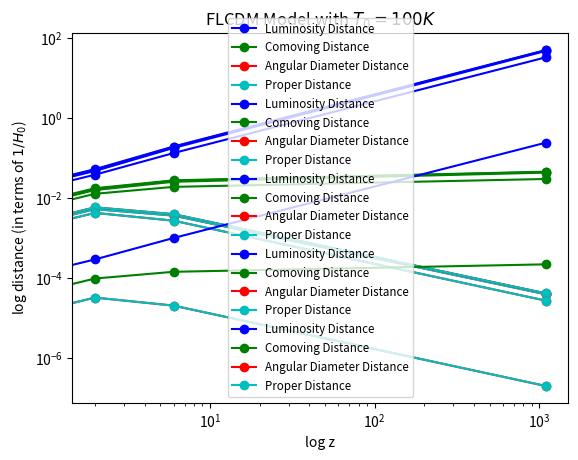

Write Python code to recreate this figure.
import numpy as np
import matplotlib.pyplot as plt
from scipy.integrate import quad

H0=[70,70,70,70,70*121.8]

data=np.array([[1e-5,0.3,0.7,0],[1e-5,0.3,0.7,0.9],[1e-5,0.3,0.7,-0.6],[1e-5,0.8,0.2,0],[0.001222,0.99878,4.72*10**-5,0]]) #wr,wm,wde,wde*(1+z)^?,title
Tdata=np.transpose(data)
TITLE=["FLCDM Model","FDECM Model with $\omega_{DE}= -0.7$","FDECDM Model with $\omega_{DE}= -1.2$","FLCDM Model with $\Omega_{m}= 0.8$","FLCDM Model with $T_0=100K$"]
##Now, Tdata[0]=wr,.. Tdata[3]=powers

wr=Tdata[0].copy()
wm=Tdata[1].copy()
wd=Tdata[2].copy()
power=Tdata[3].copy()
# tit=Tdata[4].copy()

color_codes = ['b', 'g', 'r', 'c']


def integrand(z,H0,wr,wm,wd,power):
    return 1/(H0*np.sqrt(wr*(1+z)**4+wm*(1+z)**3+wd*(1+z)**power))

def dist(res,k,alpha):
    # print("res= ",res)
    # print("alpha= ",alpha)
    if k==0:
        # print('in k=0')
        # print('res*alpha= ',res*alpha)
        return res*alpha
    if k==1:
        # print('in k=1')
        # print('res= ',res)
        return res
    # print('in k=2,3')
    # print('res/alpha= ',res/alpha)
    return res/alpha

# vInt=vectorize(integrand,excluded=['wr','wm','wd','power'])     ##Vectoriezed integrand

tit=["Luminosity Distance","Comoving Distance","Angular Diameter Distance","Proper Distance"]
def plotting(z,mark,ls,alpha=1):
    for j in range(len(wr)):
        print(f"For {TITLE[j]}:")
        for k in range(len(tit)):
            print(f"\tFor {tit[k]}")
            res=[]
            for i in range(len(z)):
                lowLimit=0
                upLimit=z[i]
                results,_=quad(integrand,lowLimit,upLimit,args=(H0[j],wr[j],wm[j],wd[j],power[j]))
                alpha=(1+z[i])
                
                res.append(dist(results,k,alpha))       ##To get it in terms of gigayears
                print(f"\t\tFor z= {z[i]}\tIntegration value={res[-1]}")
            plt.plot(z,res,color=color_codes[k],marker=mark,linestyle=ls,label=f'{tit[k]}')
            # print(res)
        plt.title(f'{TITLE[j]}')
        plt.legend(fontsize='small')
        plt.xscale("log")
        plt.yscale("log")
        plt.xlabel("log z")
        plt.ylabel("log distance (in terms of $1/H_0$)")
        plt.show()
        

z=np.array([0,2,6,1100])

# plt.figure(figsize=(12,6.5))
plotting(z,'o',None)
# z=np.linspace(0,1100,110)
# plotting(z,None,None)
